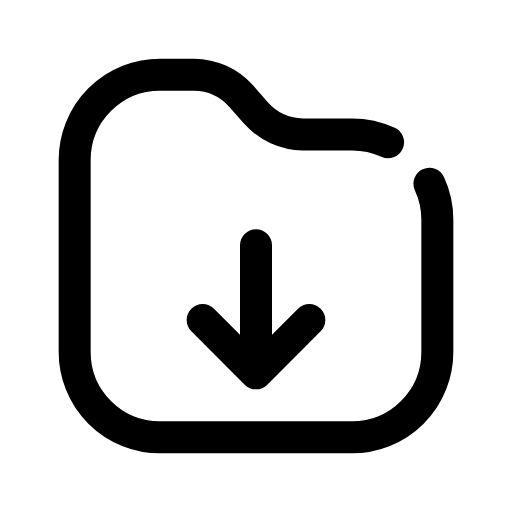
t = 0.00 s
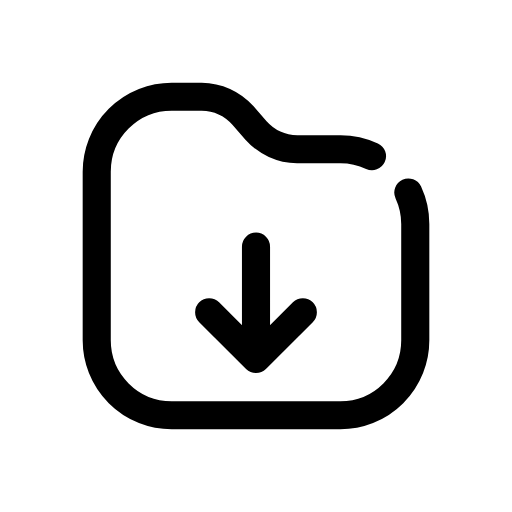
t = 0.12 s
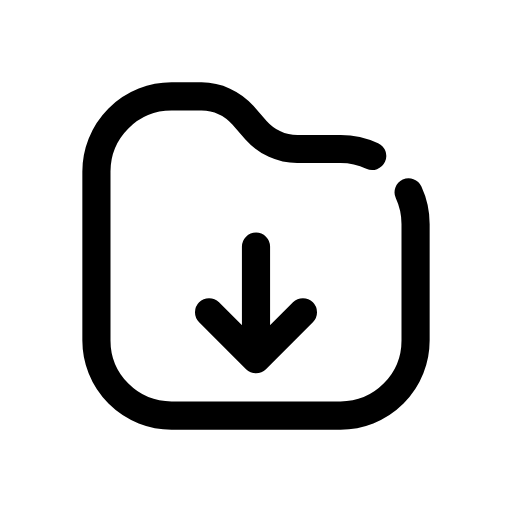
t = 0.25 s
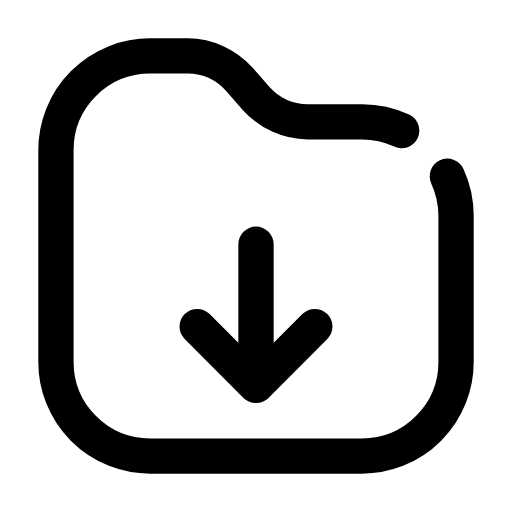
t = 0.35 s
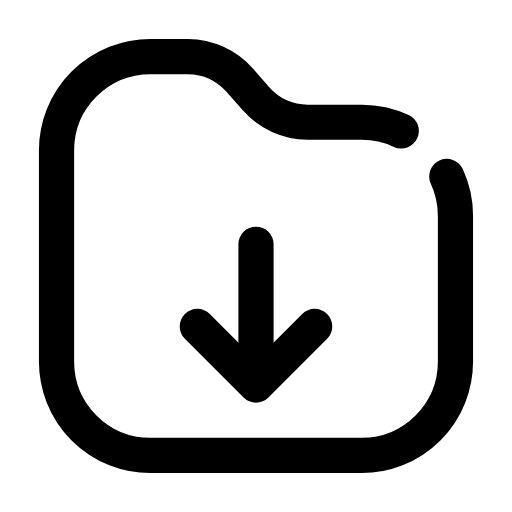
t = 0.46 s
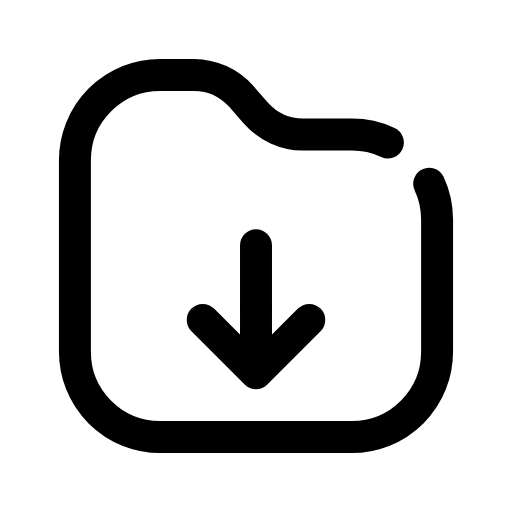
t = 0.58 s

The animated SVG that drew these frames (rendered in a browser with its animation timeline set to each time). Animation: 1 CSS @keyframes rule; one cycle of 0.70 s, repeats indefinitely.

<svg xmlns="http://www.w3.org/2000/svg" viewBox="0 0 24 24" width="24" height="24" class="rd-a-folder-down" data-rd-animate="hover"><style>.rd-a-folder-down{overflow:visible}.rd-a-folder-down *{transform-box:view-box}.rd-a-folder-down .a{transform-origin:12px 12px}@media (prefers-reduced-motion:no-preference){.rd-a-folder-down[data-rd-animate="hover"]:hover .a,:hover>.rd-a-folder-down[data-rd-animate="parent"] .a,.rd-a-folder-down[data-rd-animate="play"] .a,.rd-a-folder-down[data-rd-animate="loop"] .a{animation:rd-folder-down-m calc(0.7s*var(--rd-speed,1)) cubic-bezier(.34,1.3,.5,1)}.rd-a-folder-down[data-rd-animate="loop"] *{animation-iteration-count:infinite!important}@keyframes rd-folder-down-m{0%,100%{scale:1}35%{scale:.88}65%{scale:1.1}}}</style><g fill="none" stroke="currentColor" stroke-linecap="round" stroke-linejoin="round" stroke-width="1.5"><g class="a"><path d="M20.13 8.61A4 4 0 0 1 20.5 10.3v6.2a4 4 0 0 1-4 4h-9a4 4 0 0 1-4-4v-9a4 4 0 0 1 4-4h1.6a3 3 0 0 1 2.2 1l.7.8a3 3 0 0 0 2.2 1h2.3a4 4 0 0 1 1.69.37"/><path d="M12 11.5v5.5M9.5 15l2.5 2.5 2.5-2.5"/></g></g></svg>
